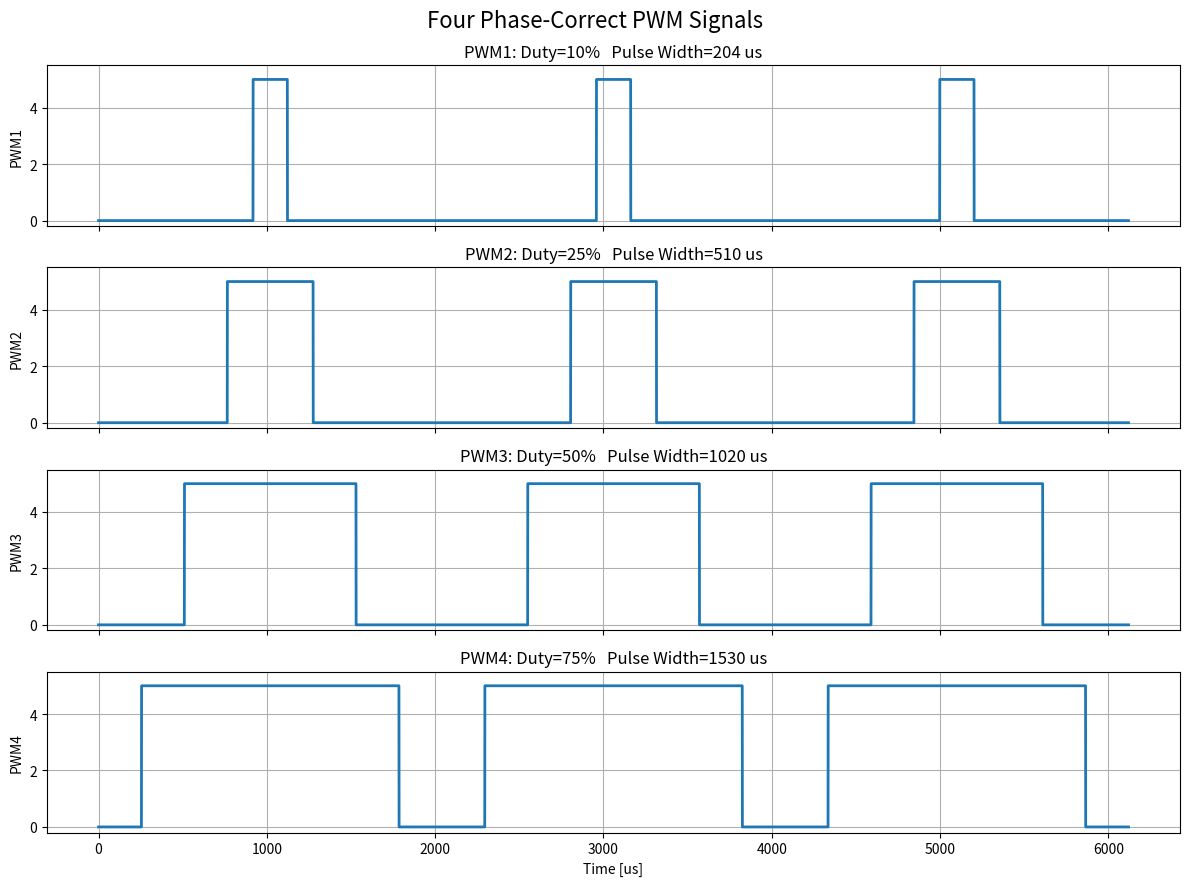

This chart was generated by the following Python code:
"""
Four PWM Waveforms (Phase-Correct PWM)
"""

import numpy as np
import matplotlib.pyplot as plt

# PWM Configuration
PWM_PERIOD_US = 2040.0

channels = [
    ("PWM1", 10), ("PWM2", 25),("PWM3", 50), ("PWM4", 75),
]

# Show multiple periods
NUM_PERIODS = 3

# Phase-correct PWM generator
def phase_correct_pwm(time_us, duty_percent, period_us):
    high_width = period_us * duty_percent / 100.0
    # Center-align the pulse
    center = period_us / 2.0
    start = center - high_width / 2.0
    end   = center + high_width / 2.0
    phase = np.mod(time_us, period_us)
    return ((phase >= start) & (phase <= end)).astype(float)

# Plot with 4 subplots
fig, axes = plt.subplots( 4, 1, figsize=(12, 9), sharex=True )
fig.suptitle( "Four Phase-Correct PWM Signals", fontsize=16 )

# Time axis
t = np.linspace( 0, PWM_PERIOD_US * NUM_PERIODS, 20000 )

# Draw each channel
for ax, (pin, duty) in zip(axes, channels):
    y = phase_correct_pwm( t, duty, PWM_PERIOD_US )
    y = 5.0 * y # Vcc=5V
    pulse_width = PWM_PERIOD_US * duty / 100.0
    ax.plot(t, y, linewidth=2)
    ax.set_ylim(-0.2, 5.5)
    ax.set_ylabel(pin)
    ax.grid(True)
    ax.set_title(
        f"{pin}: Duty={duty}%   "
        f"Pulse Width={pulse_width:.0f} us"
    )

# Common X-axis
axes[-1].set_xlabel("Time [us]")
plt.tight_layout()
plt.show()
